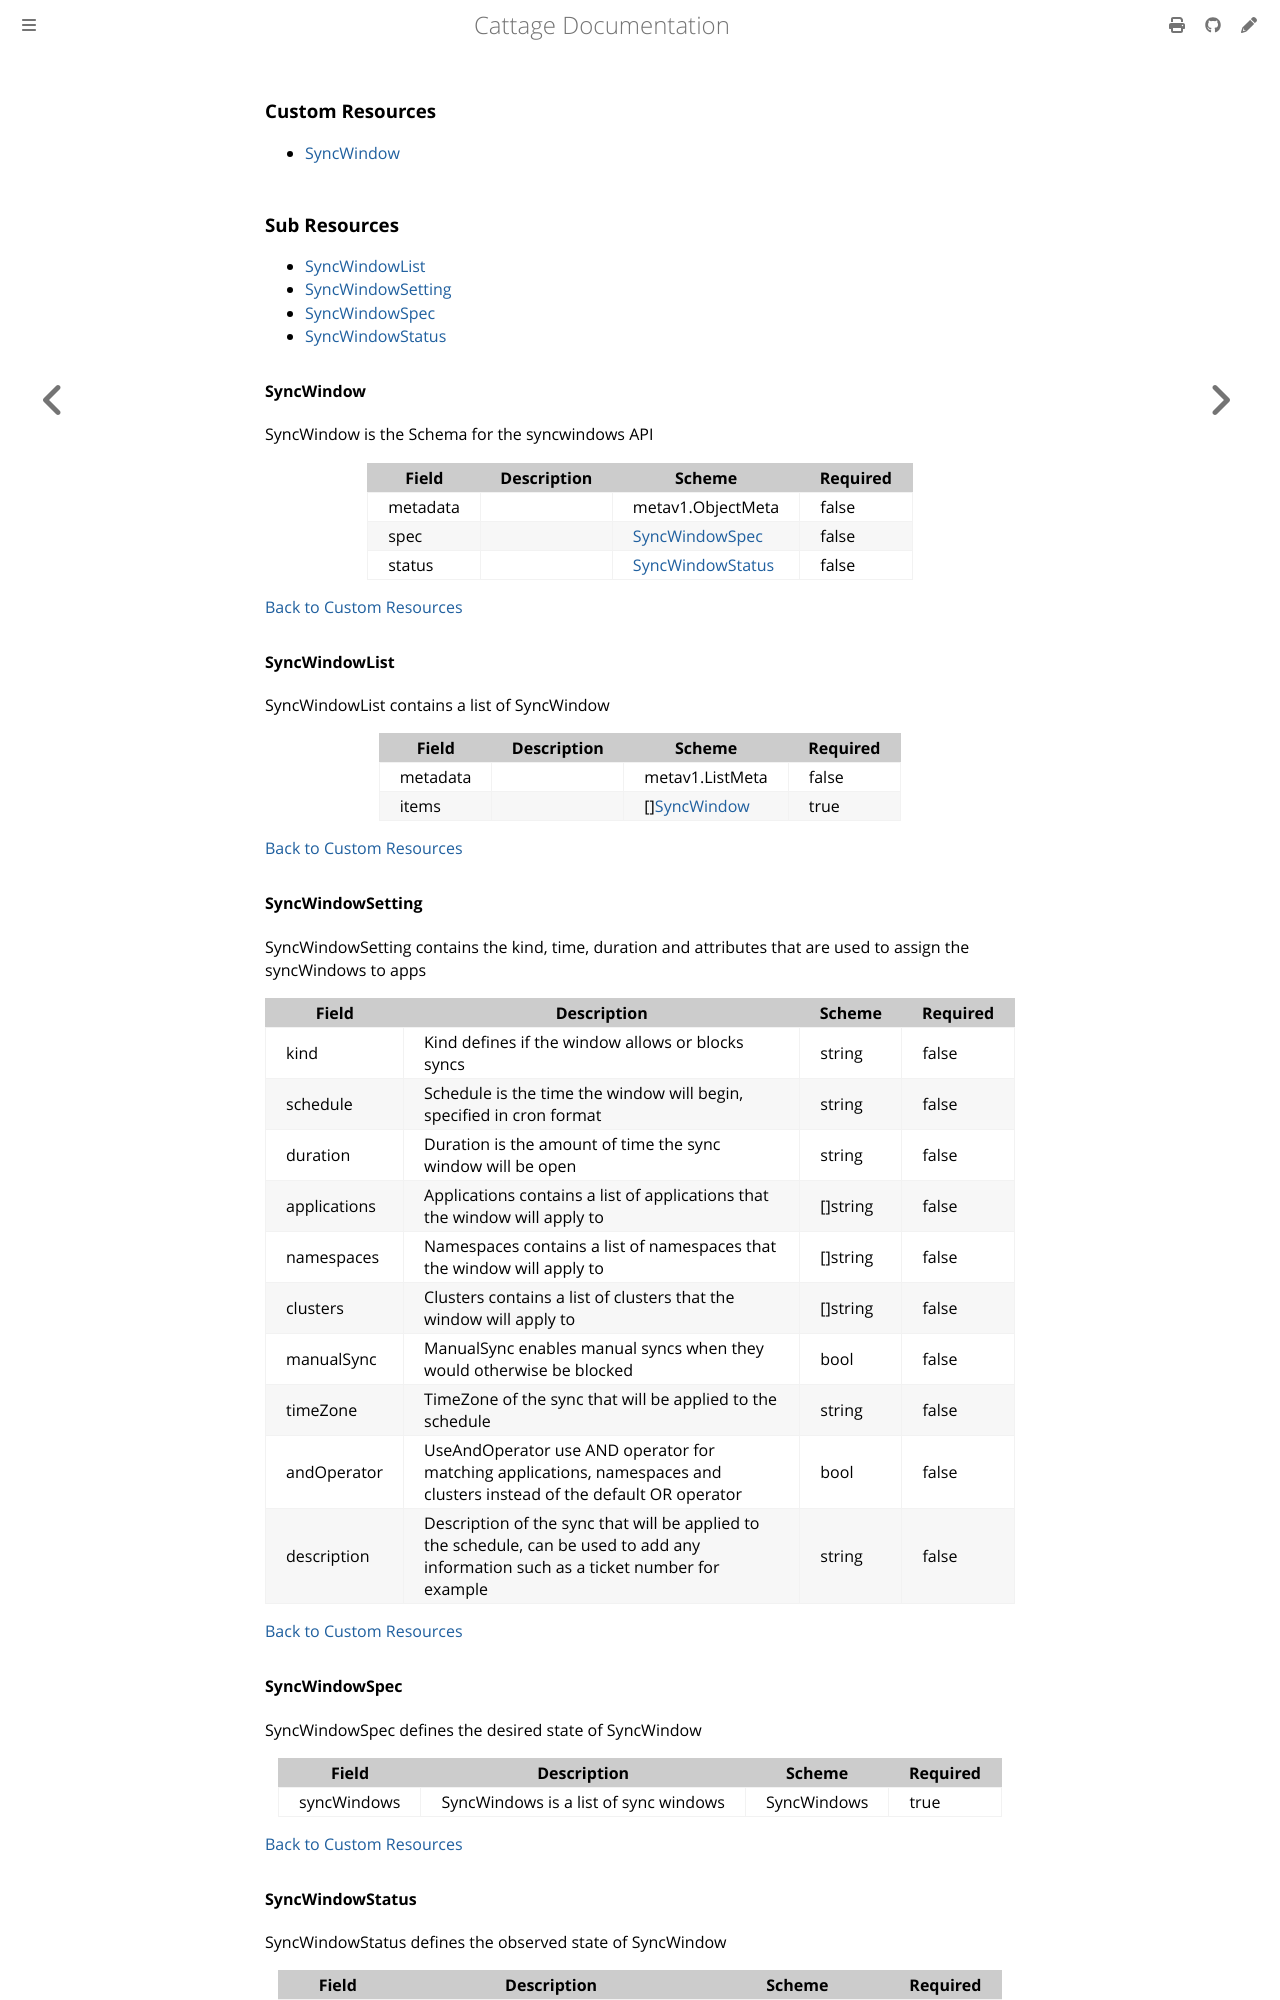

repository: cybozu-go/cattage · page: crd_syncwindow.html · generator: mdbook


### Custom Resources

* [SyncWindow](#syncwindow)

### Sub Resources

* [SyncWindowList](#syncwindowlist)
* [SyncWindowSetting](#syncwindowsetting)
* [SyncWindowSpec](#syncwindowspec)
* [SyncWindowStatus](#syncwindowstatus)

#### SyncWindow

SyncWindow is the Schema for the syncwindows API

| Field | Description | Scheme | Required |
| ----- | ----------- | ------ | -------- |
| metadata |  | metav1.ObjectMeta | false |
| spec |  | [SyncWindowSpec](#syncwindowspec) | false |
| status |  | [SyncWindowStatus](#syncwindowstatus) | false |

[Back to Custom Resources](#custom-resources)

#### SyncWindowList

SyncWindowList contains a list of SyncWindow

| Field | Description | Scheme | Required |
| ----- | ----------- | ------ | -------- |
| metadata |  | metav1.ListMeta | false |
| items |  | [][SyncWindow](#syncwindow) | true |

[Back to Custom Resources](#custom-resources)

#### SyncWindowSetting

SyncWindowSetting contains the kind, time, duration and attributes that are used to assign the syncWindows to apps

| Field | Description | Scheme | Required |
| ----- | ----------- | ------ | -------- |
| kind | Kind defines if the window allows or blocks syncs | string | false |
| schedule | Schedule is the time the window will begin, specified in cron format | string | false |
| duration | Duration is the amount of time the sync window will be open | string | false |
| applications | Applications contains a list of applications that the window will apply to | []string | false |
| namespaces | Namespaces contains a list of namespaces that the window will apply to | []string | false |
| clusters | Clusters contains a list of clusters that the window will apply to | []string | false |
| manualSync | ManualSync enables manual syncs when they would otherwise be blocked | bool | false |
| timeZone | TimeZone of the sync that will be applied to the schedule | string | false |
| andOperator | UseAndOperator use AND operator for matching applications, namespaces and clusters instead of the default OR operator | bool | false |
| description | Description of the sync that will be applied to the schedule, can be used to add any information such as a ticket number for example | string | false |

[Back to Custom Resources](#custom-resources)

#### SyncWindowSpec

SyncWindowSpec defines the desired state of SyncWindow

| Field | Description | Scheme | Required |
| ----- | ----------- | ------ | -------- |
| syncWindows | SyncWindows is a list of sync windows | SyncWindows | true |

[Back to Custom Resources](#custom-resources)
